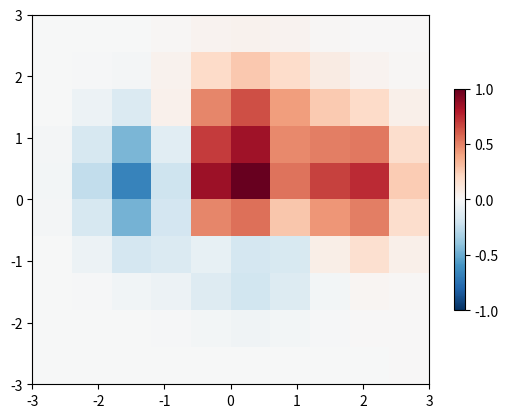

Write Python code to recreate this figure.
import matplotlib.pyplot as plt
import numpy as np

fig, ax = plt.subplots()
dx, dy = 0.6, 0.6
y, x = np.mgrid[slice(-3, 3 + dy, dy), slice(-3, 3 + dx, dx)]
z = (1 - x / 2. + x**5 + y**3) * np.exp(-x**2 - y**2)
pcm = ax.pcolormesh(x, y, z[:-1, :-1], cmap='RdBu_r', vmin=-1., vmax=1.)

cbar = fig.colorbar(pcm, ax=ax, shrink=0.6)
cax = cbar.ax
if hasattr(cax, '_colorbar_info'):
    info = cax._colorbar_info
    print('aspect:', info.get('aspect'))
    print('shrink:', info.get('shrink'))
    print('fraction:', info.get('fraction'))
    print('pad:', info.get('pad'))
